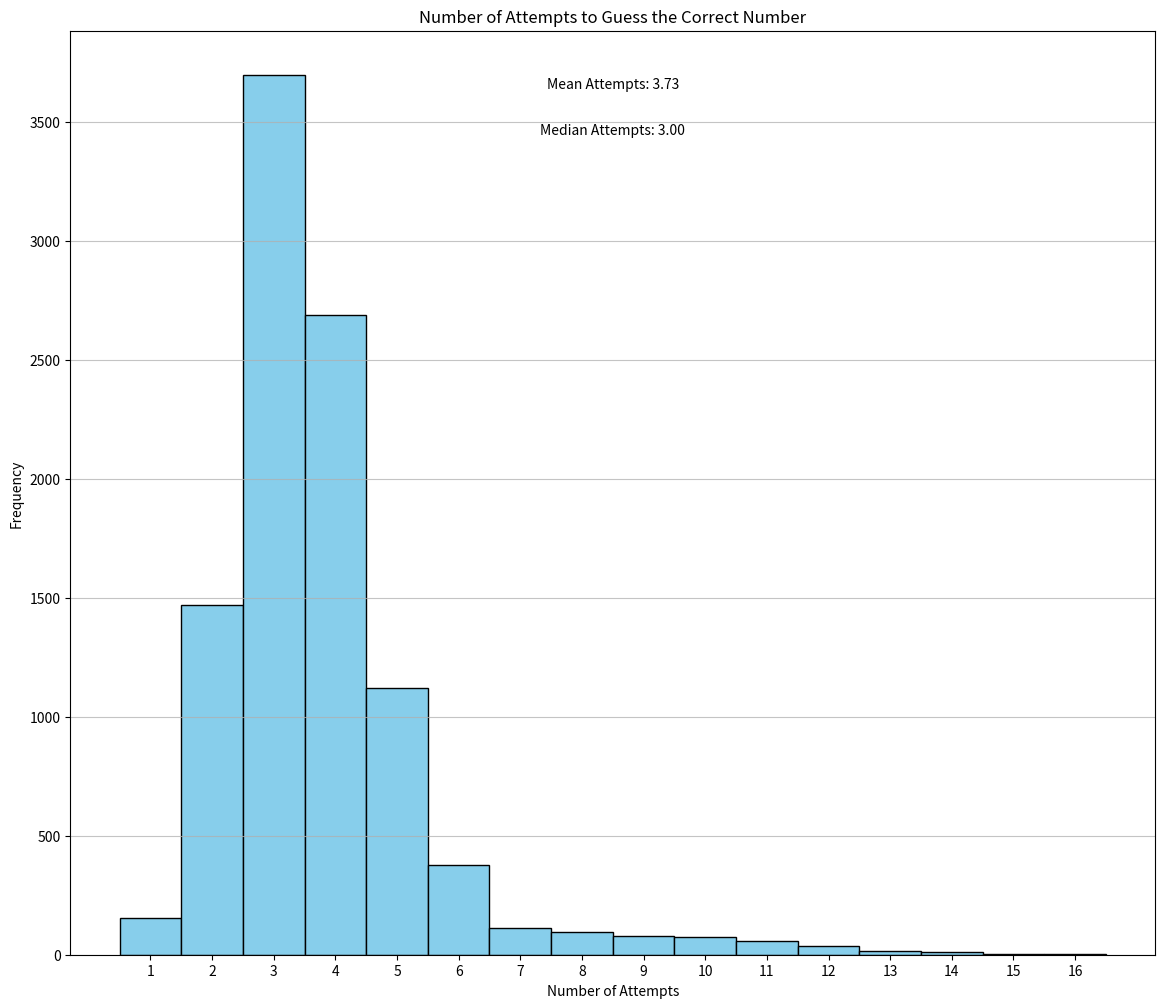

Recreate this plot in Python.
import matplotlib.pyplot as plt
import numpy as np
import random
import time

""""
Name of the game: MindReader (Mastermind)

Rules:

Main settings:
- In this version, it's a computer trying to find the 4 digit number.
- The number guessed can't have the same number within two times.

Game settings:
- If one number in the player guess is good and at the right place in the number to guess sequence,
  a '✅' sign is displayed.
- If one number in the player guess is good but not at the right place in the number to guess sequence,
  a '⛔' sign is displayed.
- If neither of the previous conditions are matched, I'll just put a '❌' sign at the place of the wrong guess.
- There was actually no limit of attempts for the player but I'll try to implement this as a parameter.
  for players who would want it.
"""


def game_opening(name: str):
    """
    Displays an opening message for the computer.

    Parameters:
        name: The computer name.
    """

    print(
        f"""
          Hello Everyone !! 
          
          I'm AI KF23 🤖, we're here today with {name} who will try his best to beat our game.
          Let me introduce you the rules ✨:

          - At the start of the game, I generate a 4-digit number within all digits are unique, your job is to guess this number !!

          - If one number in your guess is good and at the right place in the number to guess sequence, a '✅' sign is displayed.
          - If one number in your guess is good but not at the right place in the number to guess sequence, a '⛔' sign is displayed.
          - If neither of the previous conditions are matched, I'll just put a '❌' sign at the place of the wrong guess.
          
          - To finish, I can personnally beat the game in 5 attempts in average 🤖
            but if you accept the challenge you can reduce yourself the number of attempts.
            or if you're a coward 👀, you can set the number of attempts as a negative number or 0 to play untill you find the number.

          - In this computer version of our game, it's actually interesting to set the way of thinking of the computer
            to make him able to answer correctly in the least amount of attempts.
          
          Let's all enjoy this game 🔥, feel free to play at home with your microvaves and servers.
          Now, let's all wish {name} good luck 🍀 cause it'll be needed !!
          {"_"*135}
          """
    )


def guess(previous_guess: list, choices: list, seq_answer: list):
    """
    Guess the number based on the answer of the previous iteration.

    Parameters:
        previous_guess : Previous player guess:
        choices: list of digit available.
        seq_answer: Sequence containg '✅', '⛔' or '❌' based on matching of user input with the number to guess.

    Return:
        choices: Updated list of digit available.
        player_guess: Next Player guess

    """
    player_guess = ["", "", "", ""]
    available_places = [0, 1, 2, 3]
    num_misplaced = set()

    if seq_answer == None:  # First guess case: Random guess
        while True:
            player_guess = list(str(random.randint(1000, 9999)))

            if len(player_guess) == len(set(player_guess)):  # Ensure unique digits
                break
    else:
        # Step 1: Handle ✅ case: Digit is correct and in the correct place
        for place, answer in enumerate(seq_answer):
            if answer == "✅":
                player_guess[place] = previous_guess[place]
                available_places.remove(place)  # Mark this place as filled
                if player_guess[place] in choices:
                    choices.remove(
                        player_guess[place]
                    )  # Remove used digit from choices
                if player_guess[place] in num_misplaced:
                    num_misplaced.remove(
                        player_guess[place]
                    )  # Remove used digit from misplace digit list

        # Debug statement to see choices after handling ✅
        # print(f"After handling '✅', choices: {choices}")

        # Step 2: Handle ⛔ case: Digit is correct but in the wrong place
        for place, answer in enumerate(seq_answer):
            if answer == "⛔":
                num_misplaced.add(previous_guess[place])

                temp_available_places = [
                    i for i in available_places if i != place
                ]  # Exclude the current place

                if temp_available_places:
                    new_place = random.choice(
                        temp_available_places
                    )  # Pick a new position
                    player_guess[new_place] = previous_guess[place]
                    available_places.remove(new_place)  # Mark the new place as filled

                if previous_guess[place] in choices:
                    choices.remove(
                        previous_guess[place]
                    )  # Remove correct digit from choices

        # Debug statement to see choices after handling ⛔
        # print(f"After handling '⛔', choices: {choices}")

        # Step 3: Handle ❌ case: Digit is incorrect
        for place, answer in enumerate(seq_answer):
            if answer == "❌" and previous_guess[place] in choices:
                choices.remove(previous_guess[place])

        # Debug statement to see final choices after ❌ handling
        # print(f"After handling '❌', choices: {choices}")

        # Step 4: Fill remaining empty spots with random choices
        for place in available_places:
            if player_guess[place] == "":  # If still empty
                if not choices:  # Check if choices is empty
                    if num_misplaced:  # If num_misplaced has values, use them
                        # Filter num_misplaced to avoid those already in player_guess
                        valid_misplaced = [
                            digit
                            for digit in num_misplaced
                            if digit not in player_guess
                        ]

                        if valid_misplaced:
                            choices = valid_misplaced  # Use the valid misplaced digits
                        else:
                            # If no valid misplaced digits, fill with remaining digits
                            remaining_digits = [
                                str(i) for i in range(10) if str(i) not in player_guess
                            ]
                            choices = remaining_digits
                    else:
                        # If no valid misplaced digits, fill with remaining digits
                        remaining_digits = [
                            str(i) for i in range(10) if str(i) not in player_guess
                        ]
                        choices = remaining_digits

                # Ensure choices is not empty before trying to select a new digit
                if choices:
                    new_digit = random.choice(choices)
                    while new_digit in player_guess:  # Ensure no duplicates
                        new_digit = random.choice(choices)

                    player_guess[place] = new_digit
                    choices.remove(new_digit)  # Remove used digit from choices

    return choices, player_guess


def check_guess(seq_to_guess: list, guess: list):
    """
    Analyse the user guess to give him a feedback adapted.

    Parameters:
        seq_to_guess: The sequence to guess.
        guess: The user guess.

    Return:
        seq_answer: Sequence containing '✅', '⛔' or '❌' based on matching of user input with the number to guess.

    Raises:
        IndexError: If the player give more than a 4-digit number.
    """

    seq_answer = ["❌", "❌", "❌", "❌"]

    for place, number in enumerate(guess):
        try:
            # check appartenance
            if number in seq_to_guess:
                # check place
                if number == seq_to_guess[place]:
                    seq_answer[place] = "✅"
                else:
                    seq_answer[place] = "⛔"

        except IndexError:
            print(
                """
                You have given a number too large !! 
                Excess numbers won't be taken into account !
                """
            )

    return seq_answer


def game_ending(result: str, player_name: str, num_attempt: int, seq_to_guess: list):
    """
    Display ending message based on the result of the game.

    Parameters:
        result: Quick message to know if the user had won ('good') or lost ('bad').
        player_name: player name.
        num_attempt: Number of attempts for the game.
        seq_to_guess: Sequence to guess.
    """

    if result == "good":
        print(
            f"""
              {"_"*131}

              Well played {player_name} 🤖, you successfully guessed the number : {''.join(seq_to_guess)} in {num_attempt} attempts !! 🥂
              I'll train myself on your game to give you a harder number to guess next time.
              See you again for another exciting game ! ✨
              {"_"*131}
              """
        )
    else:
        print(
            f"""
              {"_"*131}

              I'm sorry to announce you that {player_name} wasn't able to complete the game in {num_attempt} attempts 🤖,
              The number you had to guess was : {''.join(seq_to_guess)}.
              Don't be sad, you were just a little to optimistic to try to find my number in only {num_attempt} attempts.
              Don't hesitate to try again another day but I'm not going to make the game any easier 🤖.
              That's all for today, make sure to follow our next game !! ✨
              {"_"*131}
              """
        )


def main_game(num_attempt=-1):
    """
    Main function for the game.

    Parameters:
        num_attempts (default to 5): Number of attempts. Set it to 0 or anything negative to play until the number is guessed.
    """
    previous_guess = None
    choices = list(map(str, list(range(10))))

    cpt_attempts = 0
    lasting_attempts = num_attempt

    # player_name = input("Please let me know your name 🤖: ")
    player_name = "Wolf"

    game_opening(name=player_name)

    # Check that all numbers in the number to guess are unique.
    while True:
        seq_to_guess = list(str(random.randint(1000, 9999)))

        if len(seq_to_guess) == len(set(seq_to_guess)):
            break

    print(
        f"""
          I have chosen the 4-digit number, this one will be hard to guess 🤖.
          Let's start the game !! 🔥
          {"_"*135}
          """
    )

    seq_answer = None
    start_time = time.time()

    while True:
        choices, player_guess = guess(previous_guess, choices, seq_answer)

        print(f"{player_name} tries this sequence : {player_guess}")

        player_guess = [i for i in player_guess]
        seq_answer = check_guess(seq_to_guess, player_guess)

        print(seq_answer)

        if seq_answer == ["✅", "✅", "✅", "✅"]:
            end_time = time.time()
            game_ending(
                result="good",
                player_name=player_name,
                num_attempt=cpt_attempts,
                seq_to_guess=seq_to_guess,
            )
            print(
                f"""
                  You took {end_time - start_time:.2f} seconds.
                  """
            )
            return cpt_attempts

        else:
            lasting_attempts -= 1
            cpt_attempts += 1
            previous_guess = player_guess
            if lasting_attempts == 0:
                end_time = time.time()
                game_ending(
                    result="bad",
                    player_name=player_name,
                    num_attempt=num_attempt,
                    seq_to_guess=seq_to_guess,
                )
                print(
                    f"""
                      You took {end_time - start_time:.2f} seconds.
                      """
                )

                return cpt_attempts

        # time.sleep(0.3)


def plot_result(attempts, filename="auto_mastermind_result.png"):
    """
    Plots the histogram of the number of attempts taken to guess the correct number.

    Parameters:
        attempts (list): A list of integers representing the number of attempts.
        filename (str): The name of the file to save the plot as an image.
    """

    # Create a new figure with a specified size
    plt.figure(figsize=(14, 12))

    # Create a histogram of attempts
    plt.hist(
        attempts,
        bins=range(1, max(attempts) + 2),
        align="left",
        color="skyblue",
        edgecolor="black",
    )

    # Set the title and labels
    plt.title("Number of Attempts to Guess the Correct Number")
    plt.xlabel("Number of Attempts")
    plt.ylabel("Frequency")

    # Set x-ticks to show each attempt number
    plt.xticks(range(1, max(attempts) + 1))

    # Add grid lines for better readability
    plt.grid(axis="y", alpha=0.75)

    # Annotate the plot with the mean and median attempts
    mean_attempts = np.mean(attempts)
    median_attempts = np.median(attempts)

    plt.text(
        0.5,
        0.95,
        f"Mean Attempts: {mean_attempts:.2f}",
        transform=plt.gca().transAxes,
        horizontalalignment="center",
        verticalalignment="top",
    )

    plt.text(
        0.5,
        0.90,
        f"Median Attempts: {median_attempts:.2f}",
        transform=plt.gca().transAxes,
        horizontalalignment="center",
        verticalalignment="top",
    )

    # Save the plot to a file
    plt.savefig(filename, format="png")

    plt.close()


if __name__ == "__main__":
    # main_game()

    formatted_time = time.strftime("%Y-%m-%d_%H-%M-%S")

    num_rounds = 10000
    all_attempts = []

    for _ in range(num_rounds):
        num_attempts = main_game(num_attempt=-1)
        all_attempts.append(num_attempts)

    plot_result(all_attempts, filename=f"auto_mastermind_result_{formatted_time}.png")
